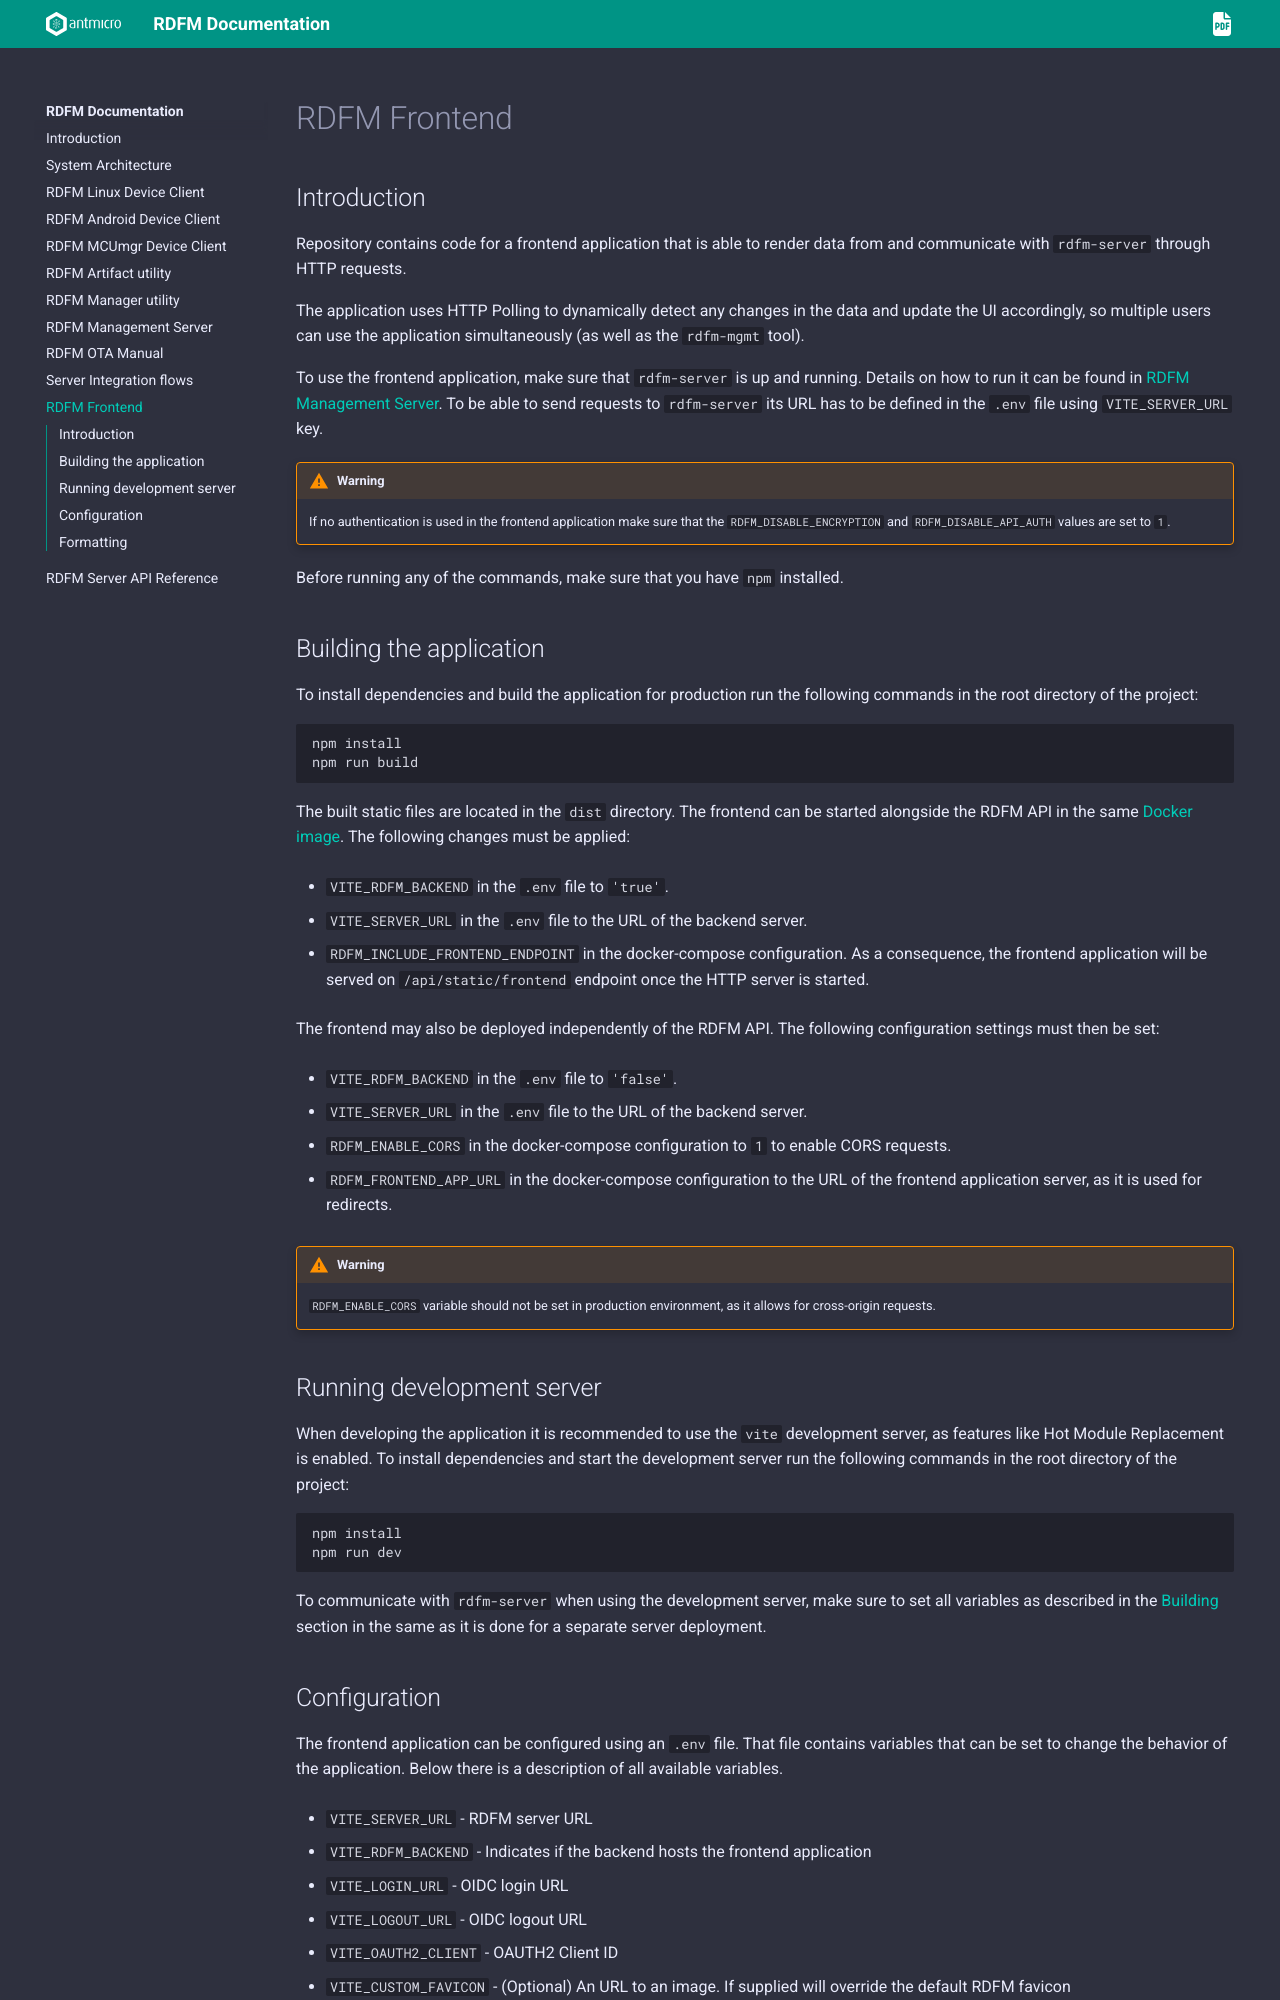

repository: antmicro/rdfm · page: rdfm_frontend.html · generator: sphinx

# RDFM Frontend

## Introduction

Repository contains code for a frontend application that is able to render data from and communicate with `rdfm-server` through HTTP requests.

The application uses HTTP Polling to dynamically detect any changes in the data and update the UI accordingly, so multiple users can use the application simultaneously (as well as the `rdfm-mgmt` tool).


To use the frontend application, make sure that `rdfm-server` is up and running.
Details on how to run it can be found in [RDFM Management Server](./rdfm_mgmt_server.md).
To be able to send requests to `rdfm-server` its URL has to be defined in the `.env` file using `VITE_SERVER_URL` key.

```{warning}
If no authentication is used in the frontend application make sure that the `RDFM_DISABLE_ENCRYPTION` and `RDFM_DISABLE_API_AUTH` values are set to `1`.
```

Before running any of the commands, make sure that you have `npm` installed.

## Building the application

To install dependencies and build the application for production run the following commands in the root directory of the project:

```bash
npm install
npm run build
```

The built static files are located in the `dist` directory.
The frontend can be started alongside the RDFM API in the same [Docker image](rdfm_mgmt_server.md#setting-up-a-dockerized-development-environment).
The following changes must be applied:

- `VITE_RDFM_BACKEND` in the `.env` file to `'true'`.
- `VITE_SERVER_URL` in the `.env` file to the URL of the backend server.
- `RDFM_INCLUDE_FRONTEND_ENDPOINT` in the docker-compose configuration. As a consequence, the frontend application will be served on `/api/static/frontend` endpoint once the HTTP server is started.

The frontend may also be deployed independently of the RDFM API.
The following configuration settings must then be set:

- `VITE_RDFM_BACKEND` in the `.env` file to `'false'`.
- `VITE_SERVER_URL` in the `.env` file to the URL of the backend server.
- `RDFM_ENABLE_CORS` in the docker-compose configuration to `1` to enable CORS requests.
- `RDFM_FRONTEND_APP_URL` in the docker-compose configuration to the URL of the frontend application server, as it is used for redirects.

```{warning}
`RDFM_ENABLE_CORS` variable should not be set in production environment, as it allows for cross-origin requests.
```

## Running development server

When developing the application it is recommended to use the `vite` development server, as features like Hot Module Replacement is enabled.
To install dependencies and start the development server run the following commands in the root directory of the project:

```bash
npm install
npm run dev
```

To communicate with `rdfm-server` when using the development server, make sure to set all variables as described in the [Building](#building-the-application) section in the same as it is done for a separate server deployment.
